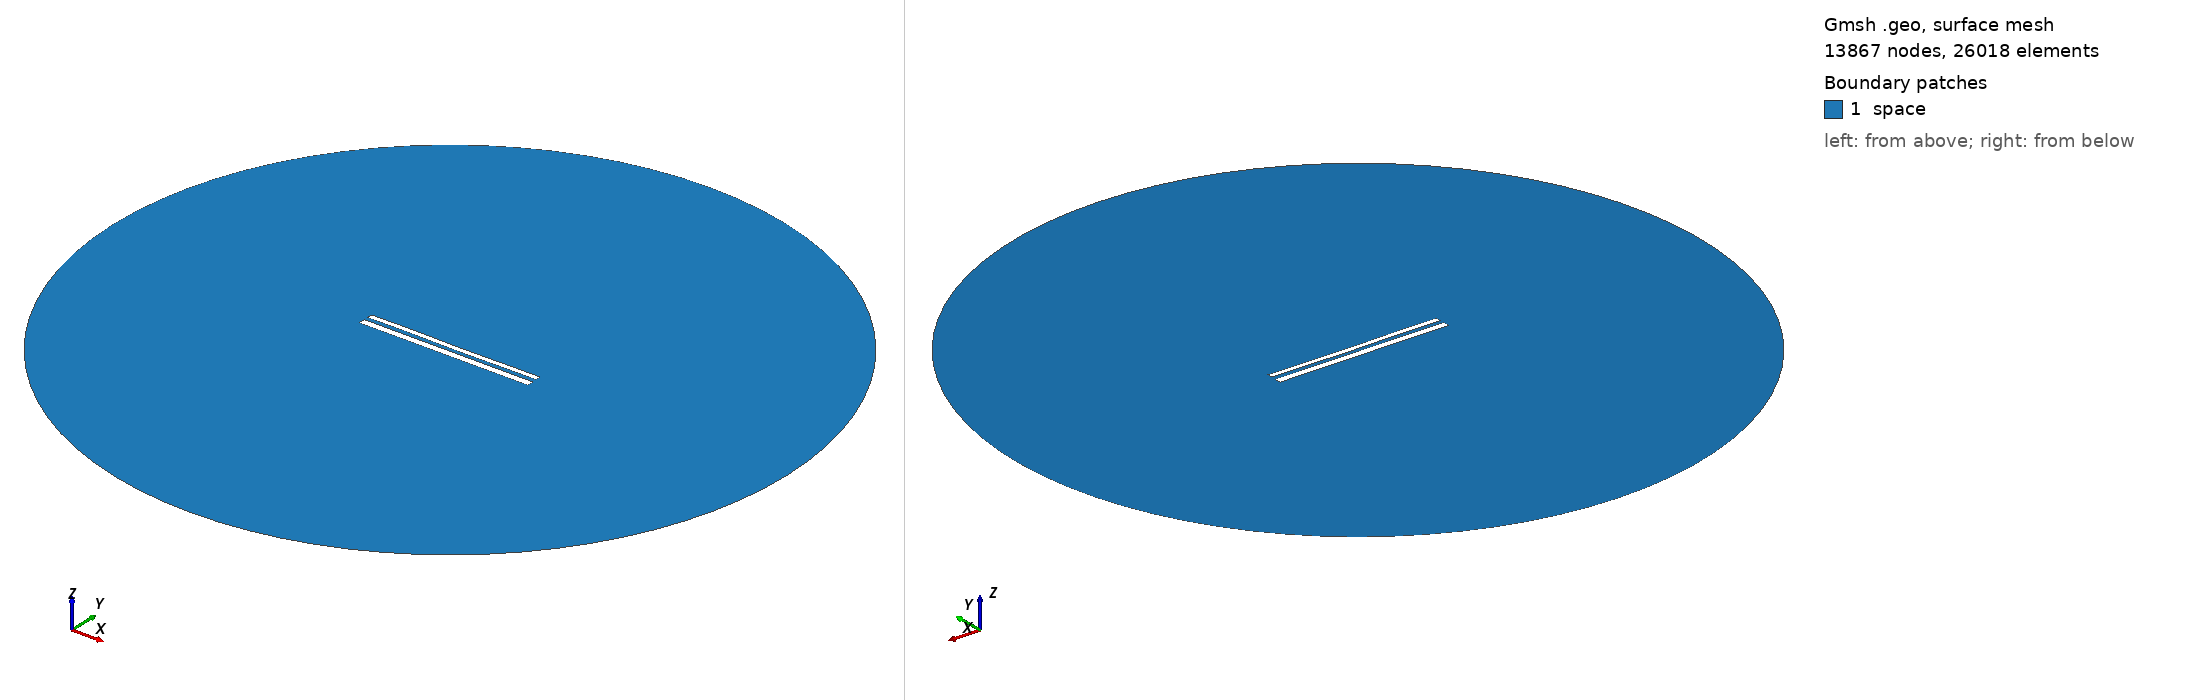

Gmsh geometry script, surface-meshed: 13867 nodes, 26018 surface elements. Boundary patches (legend numbers): 1 space. Left view from above one corner, right view from below the opposite corner. Legend entries are the model's physical surfaces. The drawing asked Gmsh for element sizes between 1% and 20% of the model's largest extent; the script's own settings can give other sizes.

=== 11544.geo (drawn) ===
//---------------------------------------
// Geometry kernel
//---------------------------------------

SetFactory("OpenCASCADE");



//---------------------------------------
// Parameters of the geometry
//---------------------------------------

// Overetch of the upper plate
overetch = 0.375;

// Distance between the plates
distance = 2.25;

// Discretization over the x axis (for the deformation)
nx = 50; 

// Length of the plate
L = 100 - overetch; 

// Number of modes
n = 4; 

// 1st mode coefficient
coeff(1) = 0.0;
beta(1) = 0.596864 * 3.1415926535 / L;

// 2nd mode coefficient
coeff(2) = -0.075;
beta(2) = 1.49418 * 3.1415926535 / L;

// 3rd mode coefficient
coeff(3) = 0.07499999999999998;
beta(3) = 2.50025 * 3.1415926535 / L;

// 4th mode coefficient
coeff(4) = 0.07499999999999998;
beta(4) = 3.49999 * 3.1415926535 / L;



//---------------------------------------
// Upper plate (deformed rectangle)
//---------------------------------------

// Coordiantes of the upper plate
xmin = -50;
xmax = 50 - overetch;

// Height of the upper plate
yheight = 4 - 2 * overetch;

// Indexes of the points
UpperID[] = {};
LowerID[] = {};
LeftID[] = {};
RightID[] = {};

// Point index
p = 1;

// Horizontal edges
For i In {1:nx}
    x = xmin + (i-1)*(xmax - xmin)/(nx-1);

    y_bottom = distance / 2 + overetch;
    For j In {1:n}
        C = (Cosh(beta(j)*L) + Cos(beta(j)*L)) / (Sinh(beta(j)*L) + Sin(beta(j)*L));
        y_bottom  = y_bottom + coeff(j) * (Cosh(beta(j)*(x+50)) - Cos(beta(j)*(x+50)) - C * (Sinh(beta(j)*(x+50)) - Sin(beta(j)*(x+50))));
    EndFor

    y_top = y_bottom + yheight;

    Point(p) = {x, y_top, 0, 1.0};
    UpperID[i] = p;
    p = p + 1;

    Point(p) = {x, y_bottom, 0, 1.0};
    LowerID[i] = p;
    p = p + 1;
EndFor

// Create point lists
UpperPts[] = {}; LowerPts[] = {};
For i In {1:nx}
  UpperPts[] += {UpperID[i]};
  LowerPts[] += {LowerID[i]};
EndFor

// Build splines
Spline(1) = {UpperPts[]};
Spline(2) = {LowerPts[]};
Line(3) = {LowerPts[nx-1], UpperPts[nx-1]};
Line(4) = {LowerPts[0], UpperPts[0]};

// Build the plane surface
Curve Loop(1) = {2, 3, -1, -4};
Plane Surface(1) = {1};



//---------------------------------------
// Lower plate (rectangle)
//---------------------------------------

// Vertices
Point(1001) = {-50, -1, 0, 1.0};
Point(1002) = { 50, -1, 0, 1.0};
Point(1003) = { 50,  -5, 0, 1.0};
Point(1004) = {-50,  -5, 0, 1.0};

// Edges
Line(5) = {1001, 1002};
Line(6) = {1002, 1003};
Line(7) = {1003, 1004};
Line(8) = {1004, 1001};

// Plane surface
Line Loop(2) = {5, 6, 7, 8};
Plane Surface(2) = {2}; 



//---------------------------------------
// Outer (fictious) boundary
//---------------------------------------

// Points
Point(1005) = {0, 0, 0};       // Center
Point(1006) = {200, 0, 0};     // Start point
Point(1007) = {0, 200, 0};     // 90 degrees
Point(1008) = {-200, 0, 0};    // 180 degrees
Point(1009) = {0, -200, 0};    // 270 degrees

// Circle arcs (each needs start, center, end)
Circle(9) = {1006, 1005, 1007};
Circle(10) = {1007, 1005, 1008};
Circle(11) = {1008, 1005, 1009};
Circle(12) = {1009, 1005, 1006};

// Plane surface for the entire domain
Curve Loop(3) = {9, 10, 11, 12};
Surface(3) = {3};

// Subtract the plates from the whole domain to obtain the actual domain where we want to solve the equations
BooleanDifference{ Surface{3}; Delete; }{ Surface{1}; Surface{2}; Delete; }




//---------------------------------------
// Transfinite Lines/Curves
//---------------------------------------

// Set the number of points on the boundaries
r = 7;

// Plates
Transfinite Curve {1, 2} = 50*r Using Progression 1;
Transfinite Curve {3, 4} = 2*r Using Progression 1;
Transfinite Line {5, 7} = 50*r Using Progression 1;
Transfinite Line {6, 8} = 2*r Using Progression 1;

// Outer boundary
Transfinite Line {9, 10, 11, 12} = 20 Using Progression 1;



//---------------------------------------
// Physical groups
//---------------------------------------                

// Physical curves (boundaries)
Physical Line("force_segment", 10) = {2};
Physical Line("upper_plate", 11) = {1, 3, 4};
Physical Line("lower_plate", 12) = {5, 6, 7, 8};
Physical Line("boundary", 20) = {9, 10, 11, 12};

// Physical Surfaces
Physical Surface("space", 30) = {3};



//---------------------------------------
// 6. Generate the Mesh
//---------------------------------------

// 2D mesh generation
Mesh 2;
